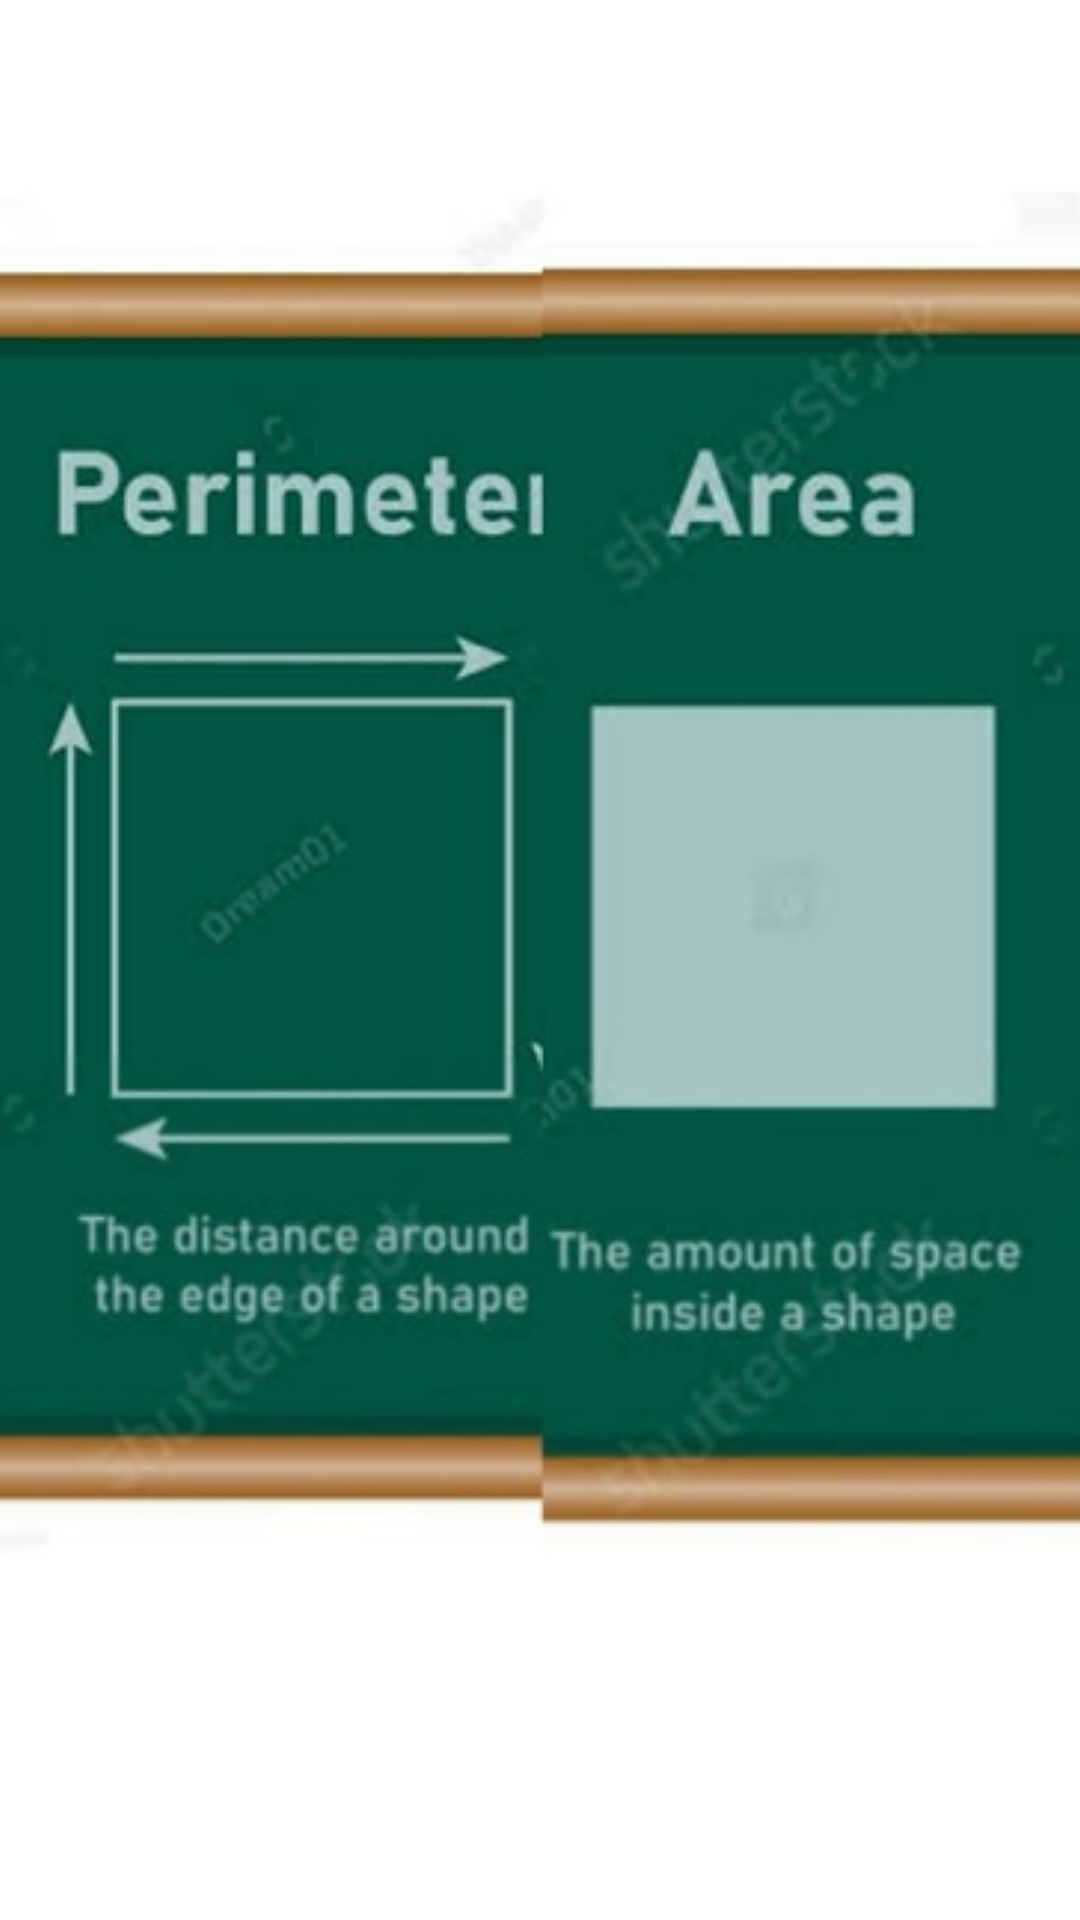

Produce the Android XML layout that renders to this screen, including the resource entries it uses.
<!-- AndroidManifest.xml: application theme Theme.PerimeterAndAreaCalculatorApp -->
<!-- res/layout/activity_main.xml -->
<?xml version="1.0" encoding="utf-8"?>
<androidx.constraintlayout.widget.ConstraintLayout xmlns:android="http://schemas.android.com/apk/res/android"
    xmlns:app="http://schemas.android.com/apk/res-auto"
    xmlns:tools="http://schemas.android.com/tools"
    android:id="@+id/main"
    android:layout_width="match_parent"
    android:layout_height="match_parent"
    tools:context=".MainActivity">

    <ImageView
        android:id="@+id/OpenPageImage"
        android:layout_width="407dp"
        android:layout_height="730dp"
        android:layout_marginStart="3dp"
        android:layout_marginTop="1dp"
        android:layout_marginEnd="1dp"
        app:layout_constraintBottom_toBottomOf="parent"
        app:layout_constraintEnd_toEndOf="parent"
        app:layout_constraintStart_toStartOf="parent"
        app:layout_constraintTop_toTopOf="parent"
        app:srcCompat="@drawable/perimeter_area_pic" />

    <TextView
        android:id="@+id/Title"
        android:layout_width="wrap_content"
        android:layout_height="wrap_content"
        android:layout_marginStart="3dp"
        android:layout_marginTop="16dp"
        android:layout_marginBottom="655dp"
        android:text="Welcome to the perimeter and area calculator"
        android:textSize="24sp"
        app:layout_constraintBottom_toBottomOf="parent"
        app:layout_constraintEnd_toEndOf="parent"
        app:layout_constraintStart_toStartOf="parent"
        app:layout_constraintTop_toTopOf="parent" />

    <TextView
        android:id="@+id/Statement1"
        android:layout_width="wrap_content"
        android:layout_height="wrap_content"
        android:layout_marginStart="128dp"
        android:layout_marginTop="102dp"
        android:layout_marginEnd="129dp"
        android:layout_marginBottom="610dp"
        android:text="What do you want to do?"
        app:layout_constraintBottom_toBottomOf="parent"
        app:layout_constraintEnd_toEndOf="parent"
        app:layout_constraintStart_toStartOf="parent"
        app:layout_constraintTop_toTopOf="parent" />

    <Button
        android:id="@+id/PerimeterButton"
        android:layout_width="wrap_content"
        android:layout_height="wrap_content"
        android:layout_marginStart="38dp"
        android:layout_marginTop="562dp"
        android:layout_marginEnd="262dp"
        android:layout_marginBottom="121dp"
        android:text="Perimeter"
        app:layout_constraintBottom_toBottomOf="parent"
        app:layout_constraintEnd_toEndOf="parent"
        app:layout_constraintStart_toStartOf="parent"
        app:layout_constraintTop_toTopOf="parent" />

    <Button
        android:id="@+id/AreaButton"
        android:layout_width="wrap_content"
        android:layout_height="wrap_content"
        android:layout_marginStart="273dp"
        android:layout_marginTop="562dp"
        android:layout_marginEnd="50dp"
        android:layout_marginBottom="121dp"
        android:text="Area"
        app:layout_constraintBottom_toBottomOf="parent"
        app:layout_constraintEnd_toEndOf="parent"
        app:layout_constraintStart_toStartOf="parent"
        app:layout_constraintTop_toTopOf="parent" />
</androidx.constraintlayout.widget.ConstraintLayout>
<!-- resources referenced by this layout -->
<resources>
  <!-- drawable perimeter_area_pic: jpg bitmap (drawable-normal, 29039 bytes) -->
  <style name="Theme.PerimeterAndAreaCalculatorApp" parent="Base.Theme.PerimeterAndAreaCalculatorApp" />
  <style name="Base.Theme.PerimeterAndAreaCalculatorApp" parent="Theme.Material3.DayNight.NoActionBar">
          
          
      </style>
</resources>
